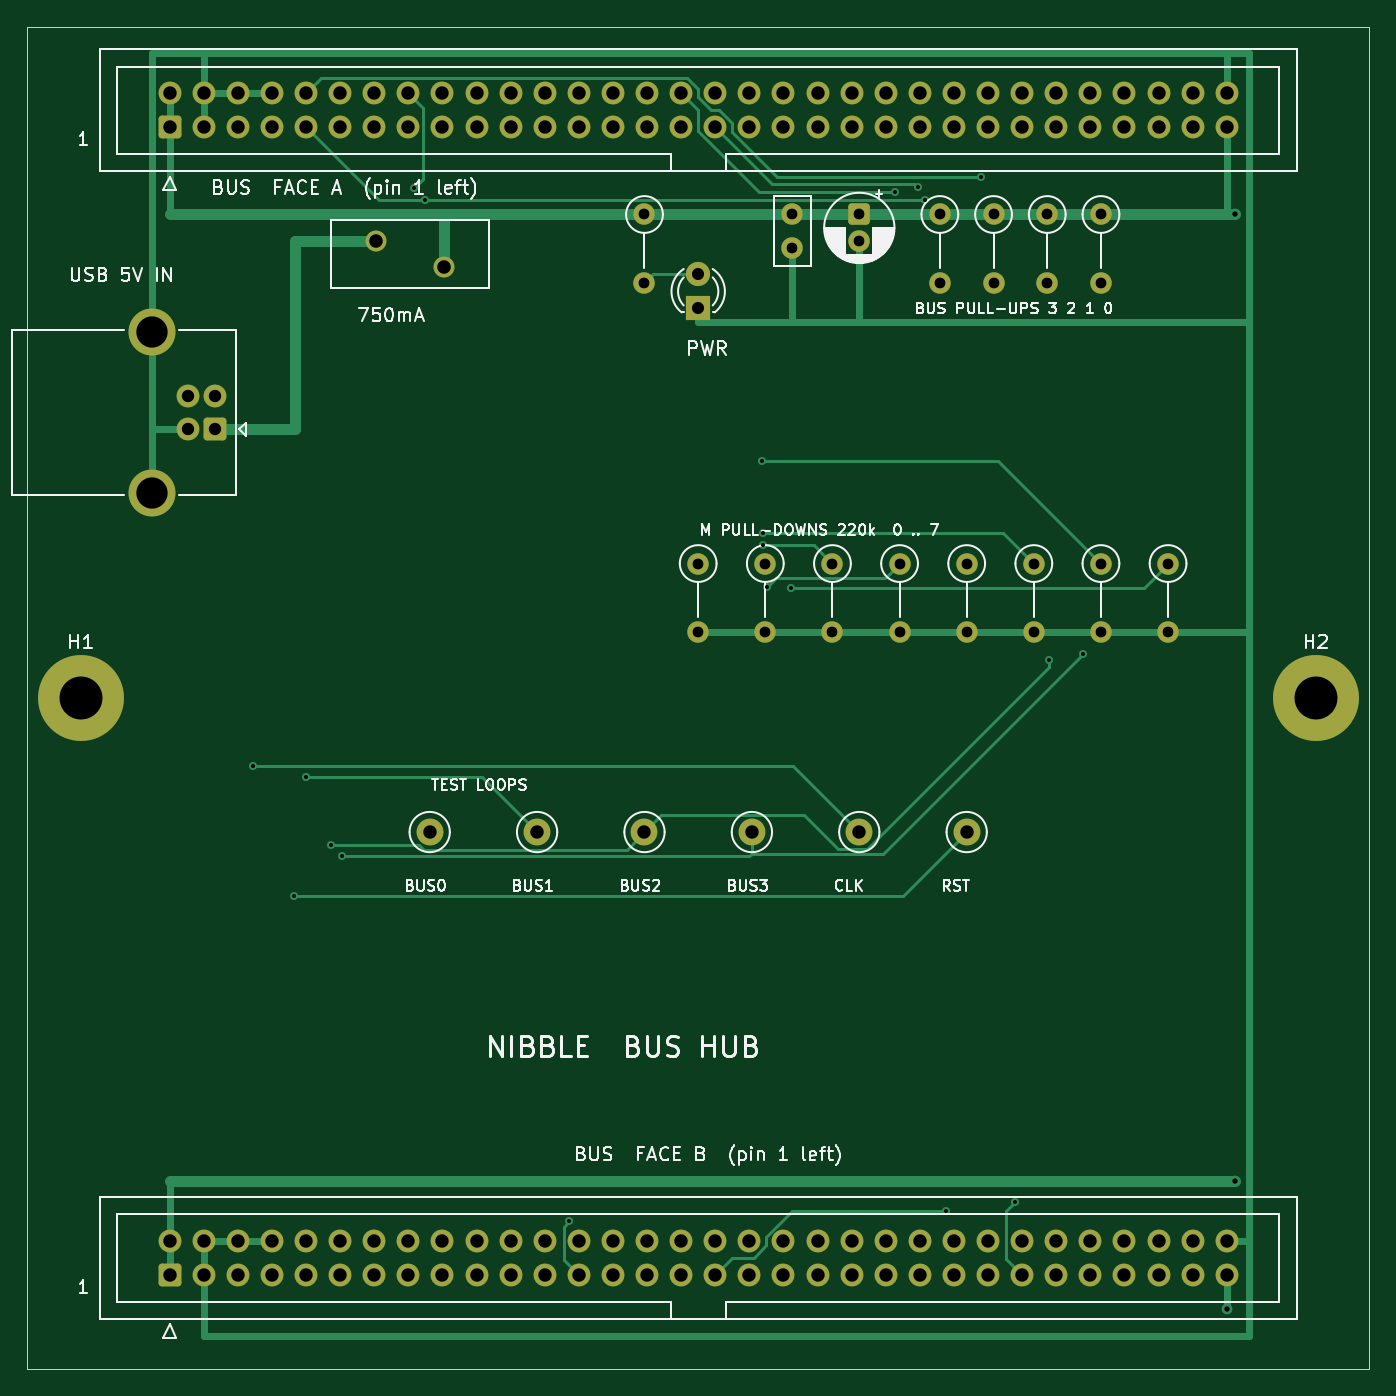
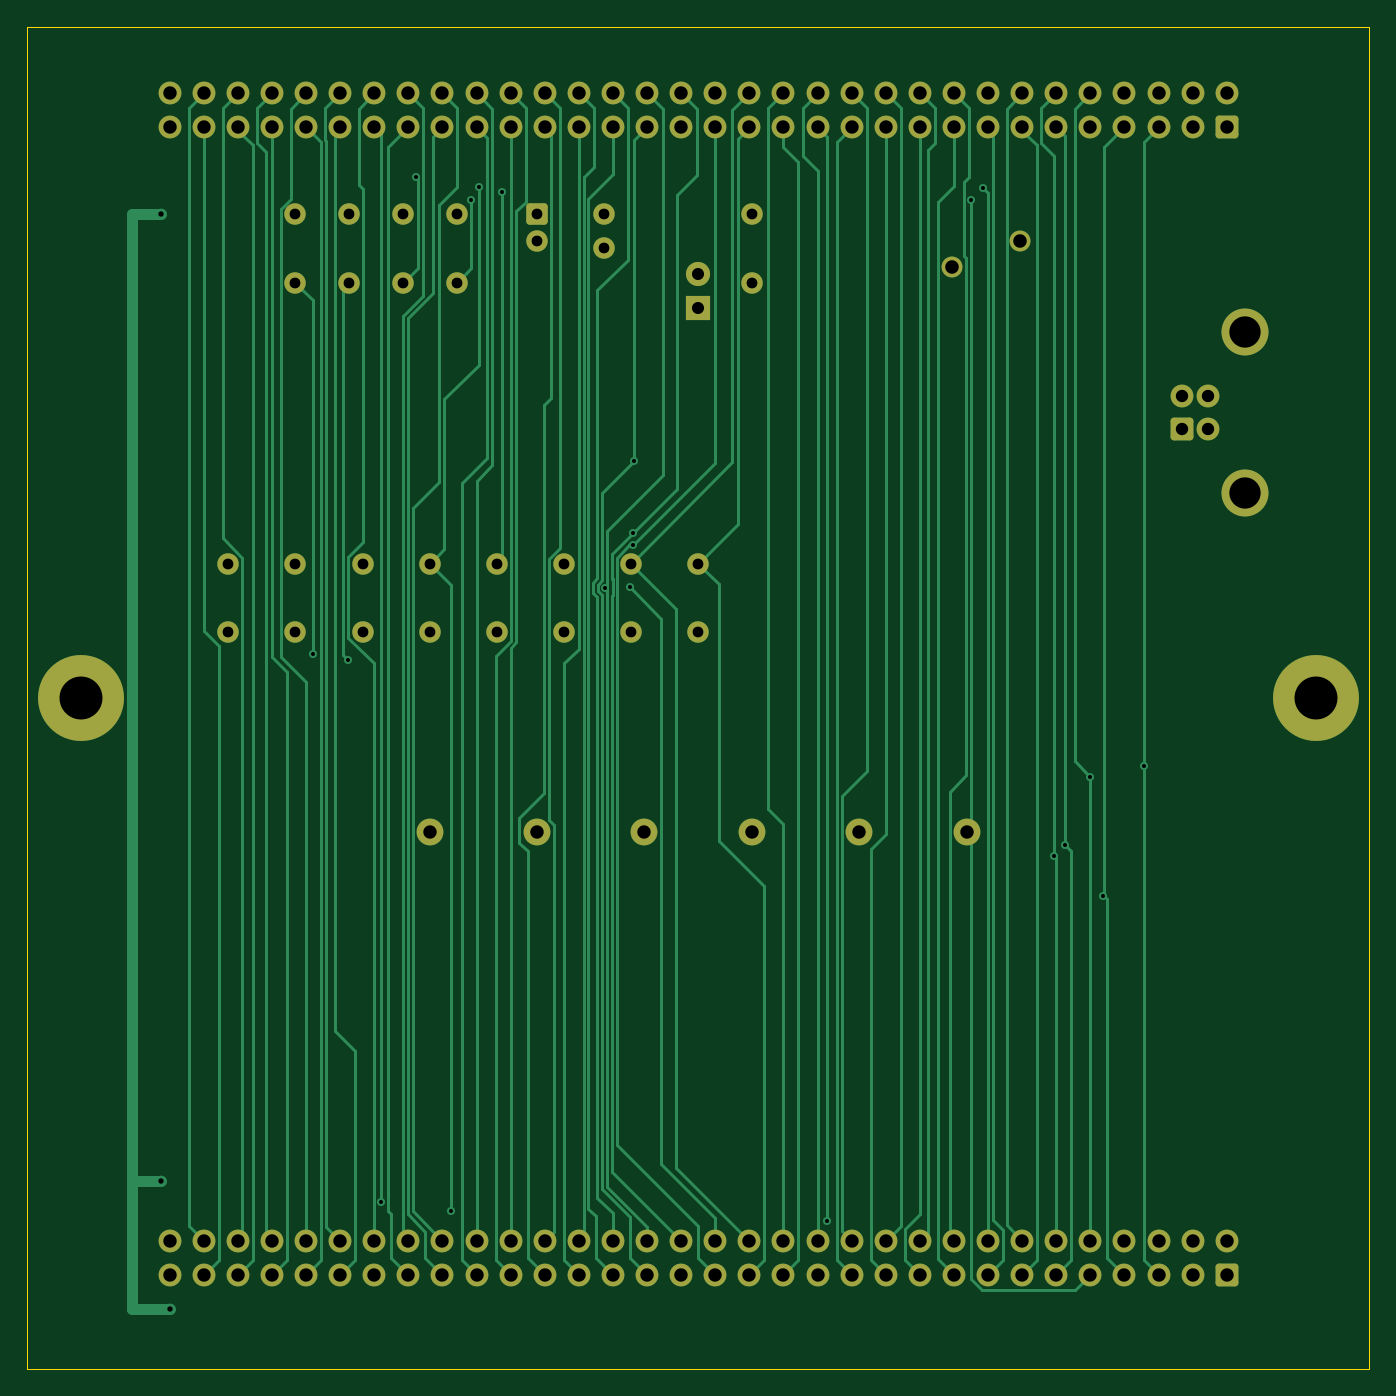
Circuit board: 10 layer files. Board 100.0 x 100.0 mm.
- bottom_copper: hub-B_Cu.gbl (27810 bytes)
- bottom_mask: hub-B_Mask.gbs (6247 bytes)
- paste: hub-B_Paste.gbp (448 bytes)
- bottom_silk: hub-B_Silkscreen.gbo (449 bytes)
- outline: hub-Edge_Cuts.gm1 (618 bytes)
- top_copper: hub-F_Cu.gtl (16950 bytes)
- top_mask: hub-F_Mask.gts (6247 bytes)
- paste: hub-F_Paste.gtp (448 bytes)
- top_silk: hub-F_Silkscreen.gto (74968 bytes)
- drill: hub.drl (3414 bytes)

=== bottom_copper: hub-B_Cu.gbl (27810 bytes, source omitted) ===
=== bottom_mask: hub-B_Mask.gbs (6247 bytes, source omitted) ===
=== paste: hub-B_Paste.gbp ===
%TF.GenerationSoftware,KiCad,Pcbnew,10.0.5*%
%TF.CreationDate,2026-09-11T08:53:43-04:00*%
%TF.ProjectId,hub,6875622e-6b69-4636-9164-5f7063625858,rev?*%
%TF.SameCoordinates,Original*%
%TF.FileFunction,Paste,Bot*%
%TF.FilePolarity,Positive*%
%FSLAX46Y46*%
G04 Gerber Fmt 4.6, Leading zero omitted, Abs format (unit mm)*
G04 Created by KiCad (PCBNEW 10.0.5) date 2026-09-11 08:53:43*
%MOMM*%
%LPD*%
G01*
G04 APERTURE LIST*
G04 APERTURE END LIST*
M02*

=== bottom_silk: hub-B_Silkscreen.gbo ===
%TF.GenerationSoftware,KiCad,Pcbnew,10.0.5*%
%TF.CreationDate,2026-09-11T08:53:43-04:00*%
%TF.ProjectId,hub,6875622e-6b69-4636-9164-5f7063625858,rev?*%
%TF.SameCoordinates,Original*%
%TF.FileFunction,Legend,Bot*%
%TF.FilePolarity,Positive*%
%FSLAX46Y46*%
G04 Gerber Fmt 4.6, Leading zero omitted, Abs format (unit mm)*
G04 Created by KiCad (PCBNEW 10.0.5) date 2026-09-11 08:53:43*
%MOMM*%
%LPD*%
G01*
G04 APERTURE LIST*
G04 APERTURE END LIST*
M02*

=== outline: hub-Edge_Cuts.gm1 ===
%TF.GenerationSoftware,KiCad,Pcbnew,10.0.5*%
%TF.CreationDate,2026-09-11T08:53:43-04:00*%
%TF.ProjectId,hub,6875622e-6b69-4636-9164-5f7063625858,rev?*%
%TF.SameCoordinates,Original*%
%TF.FileFunction,Profile,NP*%
%FSLAX46Y46*%
G04 Gerber Fmt 4.6, Leading zero omitted, Abs format (unit mm)*
G04 Created by KiCad (PCBNEW 10.0.5) date 2026-09-11 08:53:43*
%MOMM*%
%LPD*%
G01*
G04 APERTURE LIST*
%TA.AperFunction,Profile*%
%ADD10C,0.100000*%
%TD*%
G04 APERTURE END LIST*
D10*
X0Y0D02*
X100000000Y0D01*
X0Y-100000000D02*
X0Y0D01*
X100000000Y0D02*
X100000000Y-100000000D01*
X100000000Y-100000000D02*
X0Y-100000000D01*
M02*

=== top_copper: hub-F_Cu.gtl (16950 bytes, source omitted) ===
=== top_mask: hub-F_Mask.gts (6247 bytes, source omitted) ===
=== paste: hub-F_Paste.gtp ===
%TF.GenerationSoftware,KiCad,Pcbnew,10.0.5*%
%TF.CreationDate,2026-09-11T08:53:43-04:00*%
%TF.ProjectId,hub,6875622e-6b69-4636-9164-5f7063625858,rev?*%
%TF.SameCoordinates,Original*%
%TF.FileFunction,Paste,Top*%
%TF.FilePolarity,Positive*%
%FSLAX46Y46*%
G04 Gerber Fmt 4.6, Leading zero omitted, Abs format (unit mm)*
G04 Created by KiCad (PCBNEW 10.0.5) date 2026-09-11 08:53:43*
%MOMM*%
%LPD*%
G01*
G04 APERTURE LIST*
G04 APERTURE END LIST*
M02*

=== top_silk: hub-F_Silkscreen.gto (74968 bytes, source omitted) ===
=== drill: hub.drl ===
M48
; DRILL file KiCad 10.0.5 date 2026-09-11T08:53:43
; FORMAT={-:-/ absolute / metric / decimal}
; #@! TF.CreationDate,2026-09-11T08:53:43-04:00
; #@! TF.GenerationSoftware,Kicad,Pcbnew,10.0.5
; #@! TF.FileFunction,MixedPlating,1,2
FMAT,2
METRIC
; #@! TA.AperFunction,Plated,PTH,ViaDrill
T1C0.300
; #@! TA.AperFunction,Plated,PTH,ViaDrill
T2C0.400
; #@! TA.AperFunction,Plated,PTH,ComponentDrill
T3C0.800
; #@! TA.AperFunction,Plated,PTH,ComponentDrill
T4C0.900
; #@! TA.AperFunction,Plated,PTH,ComponentDrill
T5C0.920
; #@! TA.AperFunction,Plated,PTH,ComponentDrill
T6C1.000
; #@! TA.AperFunction,Plated,PTH,ComponentDrill
T7C1.010
; #@! TA.AperFunction,Plated,PTH,ComponentDrill
T8C2.330
; #@! TA.AperFunction,Plated,PTH,ComponentDrill
T9C3.200
%
G90
G05
T1
X16.821Y-55.062
X19.881Y-64.727
X20.79Y-55.89
X22.669Y-60.961
X23.488Y-61.782
X28.816Y-12.024
X29.643Y-12.936
X40.396Y-88.995
X54.76Y-32.326
X54.836Y-38.637
X54.862Y-37.696
X55.109Y-41.762
X56.931Y-41.794
X64.637Y-12.334
X66.364Y-11.958
X66.916Y-12.936
X68.431Y-88.214
X71.057Y-11.18
X73.622Y-87.551
X76.103Y-47.192
X78.697Y-46.708
T2
X89.37Y-95.5
X90.0Y-14.0
X90.0Y-86.0
T3
X46.0Y-14.0
X46.0Y-19.08
X50.0Y-40.0
X50.0Y-45.08
X55.0Y-40.0
X55.0Y-45.08
X57.0Y-14.0
X57.0Y-16.5
X60.0Y-40.0
X60.0Y-45.08
X62.0Y-14.0
X62.0Y-16.0
X65.0Y-40.0
X65.0Y-45.08
X68.0Y-14.0
X68.0Y-19.08
X70.0Y-40.0
X70.0Y-45.08
X72.0Y-14.0
X72.0Y-19.08
X75.0Y-40.0
X75.0Y-45.08
X76.0Y-14.0
X76.0Y-19.08
X80.0Y-14.0
X80.0Y-19.08
X80.0Y-40.0
X80.0Y-45.08
X85.0Y-40.0
X85.0Y-45.08
T4
X50.0Y-18.46
X50.0Y-21.0
T5
X12.0Y-27.5
X12.0Y-30.0
X14.0Y-27.5
X14.0Y-30.0
T6
X10.63Y-4.96
X10.63Y-7.5
X10.63Y-90.46
X10.63Y-93.0
X13.17Y-4.96
X13.17Y-7.5
X13.17Y-90.46
X13.17Y-93.0
X15.71Y-4.96
X15.71Y-7.5
X15.71Y-90.46
X15.71Y-93.0
X18.25Y-4.96
X18.25Y-7.5
X18.25Y-90.46
X18.25Y-93.0
X20.79Y-4.96
X20.79Y-7.5
X20.79Y-90.46
X20.79Y-93.0
X23.33Y-4.96
X23.33Y-7.5
X23.33Y-90.46
X23.33Y-93.0
X25.87Y-4.96
X25.87Y-7.5
X25.87Y-90.46
X25.87Y-93.0
X28.41Y-4.96
X28.41Y-7.5
X28.41Y-90.46
X28.41Y-93.0
X30.0Y-60.0
X30.95Y-4.96
X30.95Y-7.5
X30.95Y-90.46
X30.95Y-93.0
X33.49Y-4.96
X33.49Y-7.5
X33.49Y-90.46
X33.49Y-93.0
X36.03Y-4.96
X36.03Y-7.5
X36.03Y-90.46
X36.03Y-93.0
X38.0Y-60.0
X38.57Y-4.96
X38.57Y-7.5
X38.57Y-90.46
X38.57Y-93.0
X41.11Y-4.96
X41.11Y-7.5
X41.11Y-90.46
X41.11Y-93.0
X43.65Y-4.96
X43.65Y-7.5
X43.65Y-90.46
X43.65Y-93.0
X46.0Y-60.0
X46.19Y-4.96
X46.19Y-7.5
X46.19Y-90.46
X46.19Y-93.0
X48.73Y-4.96
X48.73Y-7.5
X48.73Y-90.46
X48.73Y-93.0
X51.27Y-4.96
X51.27Y-7.5
X51.27Y-90.46
X51.27Y-93.0
X53.81Y-4.96
X53.81Y-7.5
X53.81Y-90.46
X53.81Y-93.0
X54.0Y-60.0
X56.35Y-4.96
X56.35Y-7.5
X56.35Y-90.46
X56.35Y-93.0
X58.89Y-4.96
X58.89Y-7.5
X58.89Y-90.46
X58.89Y-93.0
X61.43Y-4.96
X61.43Y-7.5
X61.43Y-90.46
X61.43Y-93.0
X62.0Y-60.0
X63.97Y-4.96
X63.97Y-7.5
X63.97Y-90.46
X63.97Y-93.0
X66.51Y-4.96
X66.51Y-7.5
X66.51Y-90.46
X66.51Y-93.0
X69.05Y-4.96
X69.05Y-7.5
X69.05Y-90.46
X69.05Y-93.0
X70.0Y-60.0
X71.59Y-4.96
X71.59Y-7.5
X71.59Y-90.46
X71.59Y-93.0
X74.13Y-4.96
X74.13Y-7.5
X74.13Y-90.46
X74.13Y-93.0
X76.67Y-4.96
X76.67Y-7.5
X76.67Y-90.46
X76.67Y-93.0
X79.21Y-4.96
X79.21Y-7.5
X79.21Y-90.46
X79.21Y-93.0
X81.75Y-4.96
X81.75Y-7.5
X81.75Y-90.46
X81.75Y-93.0
X84.29Y-4.96
X84.29Y-7.5
X84.29Y-90.46
X84.29Y-93.0
X86.83Y-4.96
X86.83Y-7.5
X86.83Y-90.46
X86.83Y-93.0
X89.37Y-4.96
X89.37Y-7.5
X89.37Y-90.46
X89.37Y-93.0
T7
X26.0Y-16.0
X31.1Y-17.9
T8
X9.29Y-22.73
X9.29Y-34.77
T9
X4.0Y-50.0
X96.0Y-50.0
M30
